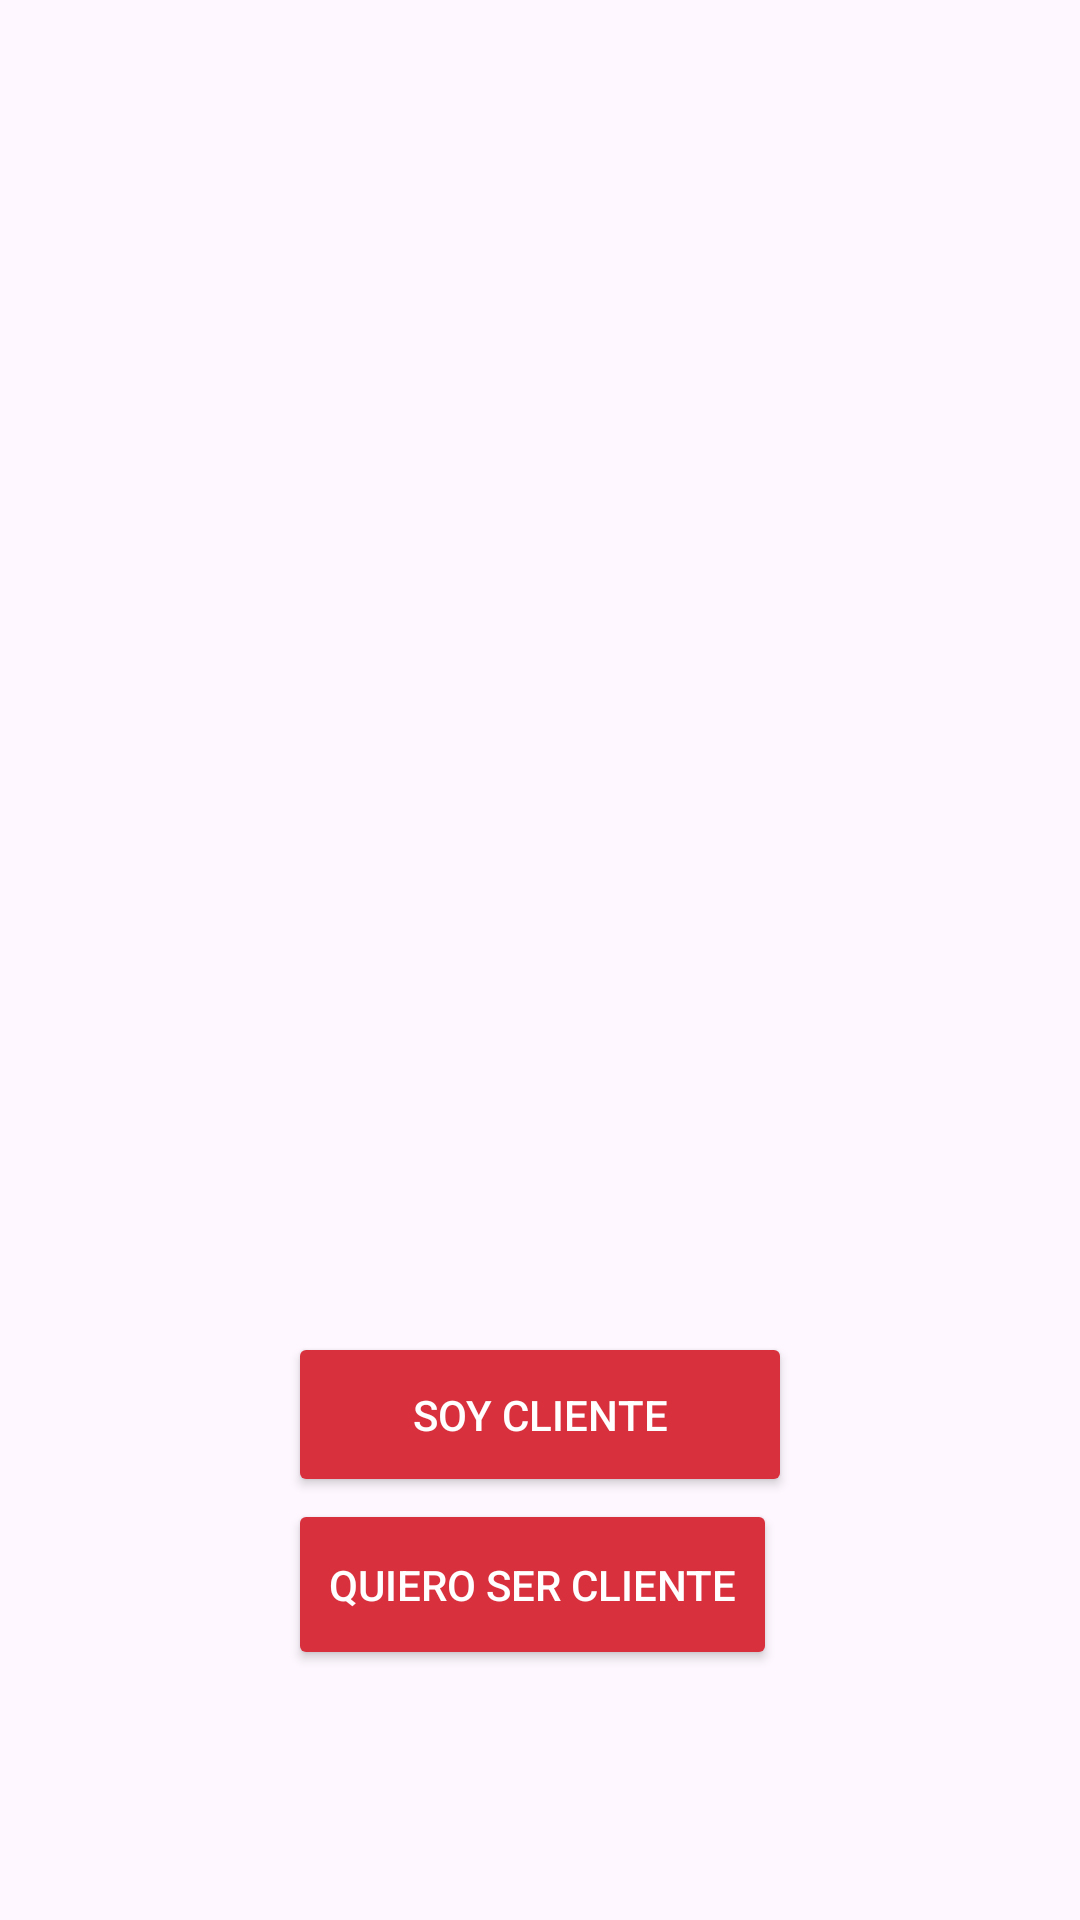

Write the Android layout XML for this screen, with the resource values it uses.
<!-- AndroidManifest.xml: application theme Theme.DaviviendaBank -->
<!-- res/layout/activity_main.xml -->
<?xml version="1.0" encoding="utf-8"?>
<androidx.constraintlayout.widget.ConstraintLayout xmlns:android="http://schemas.android.com/apk/res/android"
    xmlns:app="http://schemas.android.com/apk/res-auto"
    xmlns:tools="http://schemas.android.com/tools"
    android:id="@+id/main"
    android:layout_width="match_parent"
    android:layout_height="match_parent"
    android:background="@drawable/dav_main_fondo"
    tools:context=".MainActivity">

    <Button
        android:id="@+id/btnLogin"
        android:layout_width="168dp"
        android:layout_height="55dp"
        android:backgroundTint="@color/rojo3"
        android:text="Soy cliente"
        android:textColor="@color/blanco"
        app:layout_constraintBottom_toBottomOf="parent"
        app:layout_constraintEnd_toEndOf="parent"
        app:layout_constraintStart_toStartOf="parent"
        app:layout_constraintTop_toTopOf="parent"
        app:layout_constraintVertical_bias="0.759" />

    <Button
        android:id="@+id/btnSignUp"
        android:layout_width="163dp"
        android:layout_height="57dp"
        android:backgroundTint="@color/rojo3"
        android:text="Quiero ser cliente"
        android:textColor="@color/blanco"
        app:layout_constraintBottom_toBottomOf="parent"
        app:layout_constraintEnd_toEndOf="parent"
        app:layout_constraintHorizontal_bias="0.488"
        app:layout_constraintStart_toStartOf="parent"
        app:layout_constraintTop_toTopOf="parent"
        app:layout_constraintVertical_bias="0.857" />

</androidx.constraintlayout.widget.ConstraintLayout>
<!-- resources referenced by this layout -->
<resources>
  <color name="blanco">#FFFFFF</color>
  <color name="rojo3">#D9303E</color>
  <style name="Theme.DaviviendaBank" parent="Base.Theme.DaviviendaBank" />
  <style name="Base.Theme.DaviviendaBank" parent="Theme.Material3.DayNight.NoActionBar">
      </style>
</resources>
